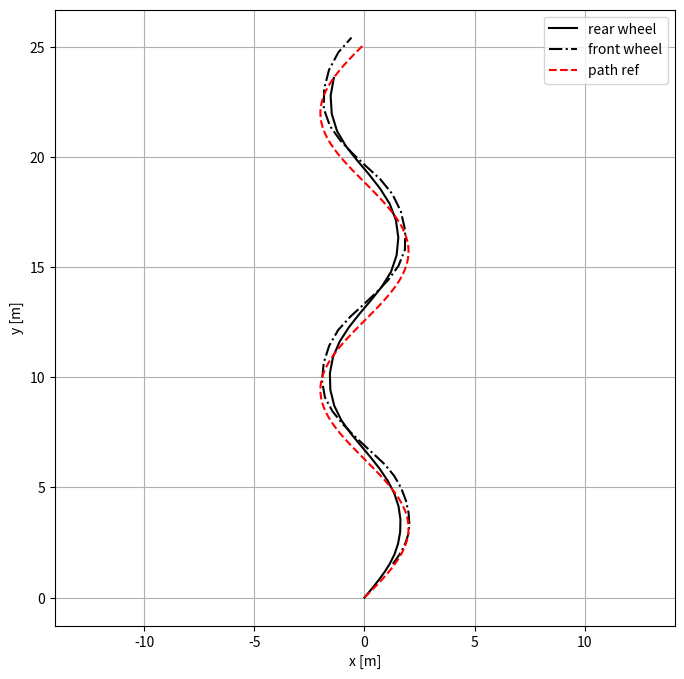

Write Python code to recreate this figure.
import numpy as np
import matplotlib.pyplot as plt

def calculate_curvature(path, x):
  """Calculates the curvature of a reference path at a given x-position.

  Args:
    path: A reference path.
    x: The x-position of the vehicle.

  Returns:
    The curvature of the reference path at the given x-position.
  """

  # Calculate the derivatives of the reference path
  dx = np.diff(path[:, 0])
  dy = np.diff(path[:, 1])

  # Calculate the curvature of the reference path
  curvature = (dy / dx) / (1.0 + (dy / dx)**2)

  # Return the curvature at the given x-position
  return curvature[x]


def calculate_direction(path, x):
  """Calculates the direction of a reference path at a given x-position.

  Args:
    path: A reference path.
    x: The x-position of the vehicle.

  Returns:
    The direction of the reference path at the given x-position.
  """

  # Calculate the derivatives of the reference path
  dx = np.diff(path[:, 0])
  dy = np.diff(path[:, 1])

  # Calculate the direction of the reference path
  direction = np.arctan2(dy, dx)[x]

  # Return the direction
  return direction


def determine_signs_of_cos_and_sin(curvature, direction):
  """Determines the signs of cos and sin in the vehicle normal based on the curvature and direction of the reference path.

  Args:
    curvature: The curvature of the reference path.
    direction: The direction of the reference path.

  Returns:
    A tuple containing the signs of cos and sin in the vehicle normal.
  """

  if curvature > 0:
    sign_of_cos = 1
    sign_of_sin = -1
  else:
    sign_of_cos = -1
    sign_of_sin = 1

  if direction > np.pi / 2:
    sign_of_cos *= -1
    sign_of_sin *= -1

  return sign_of_cos, sign_of_sin





class StanleyController:
    """
    Path tracking controller using Stanley controller for lateral control and simple proportional
    controller for lateral longitudinal control.
    See: https://ieeexplore.ieee.org/document/4282788
    """

    def __init__(self, path_ref, v_ref, params):
        self.path_ref = path_ref
        self.v_ref = v_ref
        self.wheelbase = params["wheelbase"]
        self.k = params["k"]
        self.k_soft = params["k_soft"]
        self.k_p = params["k_p"]

    def steering_angle(self, state,last_target_indx):
        """
        Calculate control action for steering angle.
        """
        
        '''
        pos = state[:2]
        yaw, v = state[2:4]
        pos_fw = pos + self.wheelbase * np.array([np.cos(yaw), np.sin(yaw)])  # Position front wheel

        # Find point on path nearest to front wheel
        dists = np.sum((pos_fw - self.path_ref[:, :2])**2, axis=1)
        id_nearest = np.argmin(dists)
        path_point_nearest = self.path_ref[id_nearest]  # [x, y, yaw] of nearest path point

        # Yaw error term
        # TODO: Normalize angles correctly
        # See: https://stackoverflow.com/a/32266181
        yaw_error = path_point_nearest[2] - yaw 

        # Cross-track error to nearest point on path
        e_ct = np.sqrt(dists[id_nearest])

        # Cross-track error term has to be negative if we are on left side
        # of path and positive if we are on right side of path
        vehicle_normal = np.array([np.sin(yaw), -np.cos(yaw)])
        nearest_p_to_front_wheel = pos_fw - path_point_nearest[:2]
        dir_ct = np.sign(np.dot(vehicle_normal, nearest_p_to_front_wheel))

        # Final steering angle output
        steering_angle = yaw_error + dir_ct * np.arctan2(self.k * e_ct, (v + self.k_soft))

        return steering_angle

        '''

        pos = state[:2]
        yaw, v = state[2:4]
        fx = pos[0] + self.wheelbase * np.cos(yaw) # front x
        fy =pos[1] + self.wheelbase * np.sin(yaw)  # front y
        pos_fa = pos + self.wheelbase * np.array([np.cos(yaw), np.sin(yaw)])  # Position front axle

        dx = [fx - icx for icx in self.path_ref[:,0]]
        dy = [fy - icy for icy in self.path_ref[:,1]]
        d = np.hypot(dx, dy)
        current_target_indx = np.argmin(d)
        
        if last_target_indx >= current_target_indx:
            current_target_indx = last_target_indx
       
        
        # Find point on path nearest to front wheel
        dists = np.sum((pos_fa - self.path_ref[:, :2])**2, axis=1)
        # Search nearest point index
        id_nearest = np.argmin(dists)
        #path_point_nearest = self.path_ref[id_nearest]  # [x, y, yaw] of nearest path point
        path_point_nearest = self.path_ref[current_target_indx]


        nearest_p_to_front_wheel = pos_fa - path_point_nearest[:2]
        
        front_axle_vec_rot_90 = [-np.cos(yaw + np.pi / 2.0),-np.sin(yaw + np.pi / 2.0)]

        error_front_axle_notused=np.dot([dx[current_target_indx], dy[current_target_indx]], front_axle_vec_rot_90)
       
        error_front_axle = np.dot(nearest_p_to_front_wheel, front_axle_vec_rot_90)
        
       
        

        # Yaw error term
        #yaw_error = np.mod(path_point_nearest[2],2.0*np.pi) - yaw 
        yaw_error = path_point_nearest[2] - yaw #yaw_ref- yaw_car
        #yaw_error = np.mod(yaw_error,2.0*np.pi)
        yaw_error=normalize_angle(yaw_error)


        # Cross-track error to nearest point on path
        e_ct = np.sqrt(dists[id_nearest])

        #curvature_x=calculate_curvature(self.path_ref[:, :2], id_nearest)
        #direction_x =calculate_direction(self.path_ref[:, :2], id_nearest)
        #sign_of_cos, sign_of_sin=determine_signs_of_cos_and_sin(curvature_x, direction_x)

      

        # Cross-track error term has to be negative if we are on left side
        # of path and positive if we are on right side of path
        #vehicle_normal = np.array([sign_of_cos * np.cos(yaw), sign_of_sin * np.sin(yaw)]) # perpendicular to the bicycle's direction of travel
        #error_veh_normal=np.dot(vehicle_normal, nearest_p_to_front_wheel)
        #dir_ct = np.sign(np.dot(vehicle_normal, nearest_p_to_front_wheel))

        # Final steering angle output
        #steering_angle = yaw_error + dir_ct * np.arctan2(self.k * e_ct, (v + self.k_soft))
        #steering_angle = yaw_error + dir_ct * np.arctan2(self.k * e_ct, (v + self.k_soft))
        #steering_angle = yaw_error + np.arctan2(self.k * error_veh_normal, v)
        steering_angle = yaw_error + np.arctan2(self.k * error_front_axle_notused,v)
        
        print('steering angle: ', steering_angle)
        return steering_angle, current_target_indx

        

    def acceleration(self, state):
        """
        Calculate control action for acceleration.
        """
        v = state[3]
        acceleration = (self.v_ref - v) * self.k_p

        return acceleration

    def compute_controls(self, state, target_indx):
        v= self.acceleration(state)
        str_ang, target_index=self.steering_angle(state, target_indx)
        
        return [v, str_ang, target_index]



# Note: Position of vehicle is defined as the position of the rear wheel
class BicycleModel1WS:
    """
    Class representing bicycle model with front wheel steering.
    """

    def __init__(self, delta_max=np.radians(30), L=2):
        self.delta_max = delta_max # [rad] max steering angle
        self.L = L # [m] Wheel base of vehicle

    def kinematics(self, state, inputs, dt):
        """
        Kinematic model for Scipy's solve_ivp function.
        Note that the position [x, y] and velocity v of the bicycle correspond 
        to the position and velocity of the rear wheel.
        :param t: continuous time
        :param state: [x, y, yaw, v] state
        :param inputs: [a, delta] input
        """
        yaw, v = state[2:4]
        x=state[0]
        y=state[1]
        a, delta, target_index = inputs
        delta = np.clip(delta, -self.delta_max, self.delta_max) # steering angle

        dx = v * np.cos(yaw)*dt
        dy = v * np.sin(yaw)*dt

        x_new=x+dx
        y_new=y+dy

        
        yaw_new = v / self.L * np.tan(delta)*dt
        #yaw_new = np.mod(yaw_new,2.0*np.pi) # Normalize yaw at 2pi
        yaw_new=yaw+yaw_new
        yaw_new=normalize_angle(yaw_new)

        #rear_x=x_new-((self.L / 2) * np.cos(yaw_new))
        #rear_y=y_new-((self.L / 2) * np.sin(yaw_new))
        
        v_new = a*dt
        v_new=v+v_new

        state_new=[x_new, y_new, yaw_new, v_new]

        
        
        return state_new


def normalize_angle(angle):

    while angle > np.pi:
        angle -= 2.0 * np.pi

    while angle < -np.pi:
        angle += 2.0 * np.pi

    return angle





def path_sin():
    """Generate sinusoidal path along global y axis."""
    s = np.linspace(0, 4 * np.pi, 1000)
    pos = np.array([2 * np.sin(1 * s), 2 * s]).T

    # Calculate yaw angle of path points
    segments = np.diff(pos, axis=0)
    yaw = np.arctan2(segments[:, 1], segments[:, 0])
    path = np.hstack((pos[:-1], yaw.reshape(-1, 1)))

    return path

def simulate():
    dt = 0.1  # sampling time, 0.5
    t_max = 1000  # Max simulation time
    n_steps = int(t_max / dt)
    t_vec = np.linspace(0, t_max, n_steps)

    # Controller input
    path_ref = path_sin()
    v_ref = 30.0 / 3.6 # [m/s]

    # Bicycle model
    wheelbase = 2
    delta_max = np.radians(30) # [rad] max steering angle
    model = BicycleModel1WS(delta_max, wheelbase)

    # Controller
    params = {"wheelbase": wheelbase,
              "k": 0.5, # control gain
              "k_soft": 2,
              "k_p": 1}
    controller = StanleyController(path_ref, v_ref, params)

    # Initialize histories for time, state and inputs
    t_hist = []
    state_hist = []
    inputs_hist = []
    target_index=0

    # Initial state and input
    state = np.array([0, 0, np.radians(50), 0.0]) #x,y, steering, velocity
    inputs = controller.compute_controls(state,target_index)
    

    # Simulate
    #for t in t_vec:
    it=0
    target_index=0
    last_idx=len(path_ref)-1
    while True:
        state_hist.append(state)
        print('iteration: ', it)
        print('state.x: ', state[0], 'state.y: ', state[1])
        it+=1
        state_new = model.kinematics(state, inputs, dt)
        
        #t_span = (t, t + dt)
        #t_eval = np.linspace(*t_span, 5)

        
        inputs = controller.compute_controls(state_new,inputs[2]) #v, steering angle, target index
        state=state_new

        
        if it>1000:
            print('Dur')
            #break
        
        if last_idx <= inputs[2]:
            print('Dur')
            break

        # Store state, inputs and time for analysis
        inputs_hist.append(inputs)
        #t_hist.append(sol.t)

        
        if reached_target(state, path_ref[-1, :2], wheelbase):
            print("Reached end of path.")
            break

    #state_hist = np.concatenate(state_hist, axis=1)
    #inputs_hist = np.vstack(inputs_hist).T
    #t_hist = np.concatenate(t_hist)

    plot_trajectory(state_hist, path_ref, wheelbase)
    # plot_state(t_hist, state_hist, v_ref=v_ref)

def reached_target(state, target, wheelbase):
    pos = state[:2]
    yaw = state[2]
    pos_fw = pos + wheelbase * np.array([np.cos(yaw), np.sin(yaw)])  # Position front wheel
    dist_to_target = np.sqrt(np.sum((pos_fw - target)**2))

    return dist_to_target < 0.05

def plot_trajectory(state, path_ref, L):
    x=[s[0] for s in state]
    y=[s[1] for s in state]
    yaw=[s[2] for s in state]
    #x, y, yaw = state[:,:3]
    fig, ax = plt.subplots(1, 1, figsize=(8, 8)) 
    ax.plot(x, y, 'k', label="rear wheel")
    ax.plot(x + L * np.cos(yaw), y + L * np.sin(yaw), 'k-.', label="front wheel")
    ax.plot(path_ref[:, 0], path_ref[:, 1], 'r--', label="path ref")
    ax.legend()
    ax.axis('equal')
    ax.grid()
    ax.set_xlabel('x [m]')
    ax.set_ylabel('y [m]')

    return fig

def plot_state(t, state, x_ref=None, y_ref=None, v_ref=None):
    fig, axs = plt.subplots(1, 4, figsize=(15, 5)) 
    axs[0].plot(t, state[0], 'k')
    axs[0].grid()
    axs[0].set_xlabel('t [s]')
    axs[0].set_ylabel('x [m]')

    axs[1].plot(t, state[1], 'k')
    axs[1].grid()
    axs[1].set_xlabel('t [s]')
    axs[1].set_ylabel('y [m/s]')

    axs[2].plot(t, np.rad2deg(state[2]) % (360), 'k')
    axs[2].grid()
    axs[2].set_xlabel('t [s]')
    axs[2].set_ylabel('yaw [deg]')

    v_ref_vec = v_ref * np.ones_like(t)
    axs[3].plot(t, state[3], 'k')
    axs[3].plot(t, v_ref_vec, 'r--')
    axs[3].grid()
    axs[3].set_xlabel('t [s]')
    axs[3].set_ylabel('speed [m/s]')

    fig.tight_layout()
    return fig


if __name__ == "__main__":
    simulate()
    plt.show()
